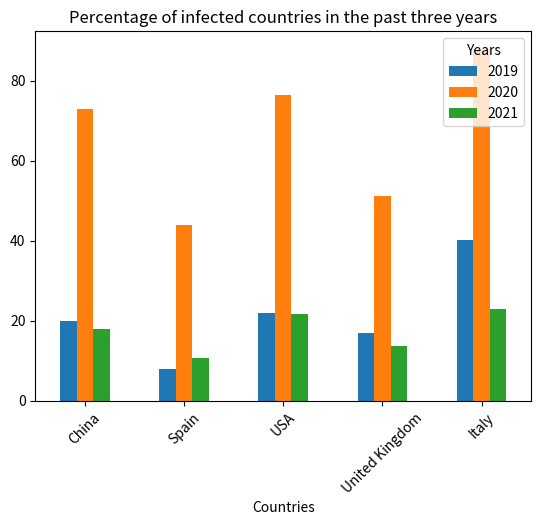

Write the Python code that produced this figure.
# -*- coding: utf-8 -*-
"""
Created on Sun Dec  5 21:08:00 2021

[redacted]
"""

import pandas as pd
import matplotlib.pyplot as plt

corona= {"2019": [20, 8, 22, 17, 40.17],"2020": [73, 44, 76.44, 51.3, 88], "2021": [18, 10.6, 21.7, 13.8, 23]}

print(corona)

print()

coronadf= pd.DataFrame(corona, columns=["2019", "2020", "2021"])
coronadf.index=index=["China", "Spain", "USA", "United Kingdom", "Italy"]
#print(coronadf)

coronadf.name= "Infections/Years"
coronadf.index.name="Countries"
coronadf.columns.name="Years"
print(coronadf)

coronadf.plot(kind="bar", style="r-x", legend="True", title="Percentage of infected countries in the past three years", rot=45 )

